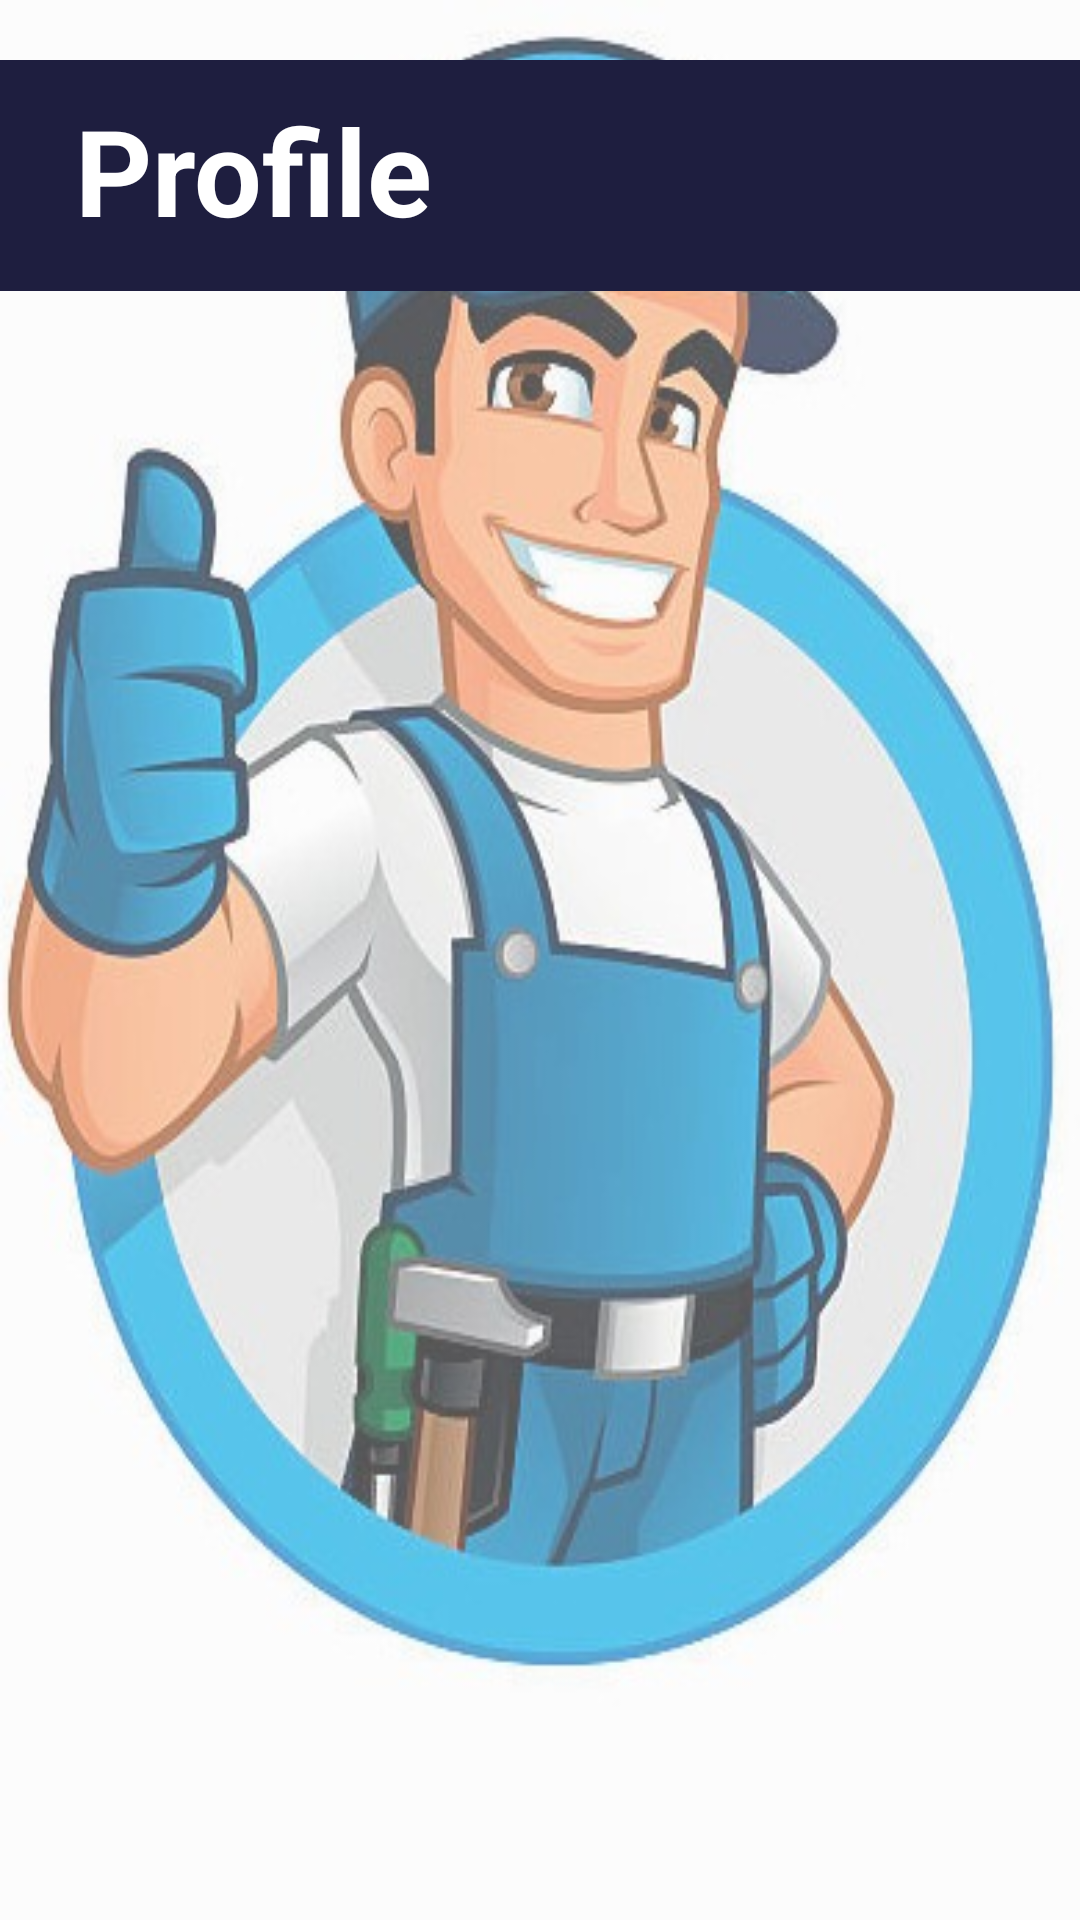

Layout XML and referenced resources for this Android screen:
<!-- AndroidManifest.xml: application theme Theme.UEEAPP -->
<!-- res/layout/fragment_prof__profile.xml -->
<?xml version="1.0" encoding="utf-8"?>
<FrameLayout xmlns:android="http://schemas.android.com/apk/res/android"
    xmlns:tools="http://schemas.android.com/tools"
    android:layout_width="match_parent"
    android:layout_height="match_parent"
    tools:context=".Prof_Profile"
    android:background="@color/yellowhite">

    <RelativeLayout
        android:layout_width="match_parent"
        android:layout_height="match_parent"
        android:background="@drawable/bcpic1">

        <androidx.appcompat.widget.LinearLayoutCompat
            android:layout_width="match_parent"
            android:layout_height="77dp"
            android:layout_marginTop="20dp"
            android:background="@color/nightblue">

            <TextView
                android:layout_width="wrap_content"
                android:layout_height="wrap_content"
                android:text="Profile"
                android:layout_marginTop="10dp"
                android:layout_marginStart="25dp"
                android:textColor="@color/white"
                android:textSize="40sp"
                android:textStyle="bold"
                tools:ignore="TextSizeCheck" />

        </androidx.appcompat.widget.LinearLayoutCompat>

    </RelativeLayout>

</FrameLayout>
<!-- resources referenced by this layout -->
<resources>
  <color name="nightblue">#1E1E3F</color>
  <color name="white">#FFFFFFFF</color>
  <color name="yellowhite">#FEFFE5 </color>
  <!-- drawable bcpic1: jpg bitmap (drawable, 44452 bytes) -->
  <style name="Theme.UEEAPP" parent="Base.Theme.UEEAPP" />
  <style name="Base.Theme.UEEAPP" parent="Theme.Material3.DayNight.NoActionBar">
          
          
      </style>
</resources>
